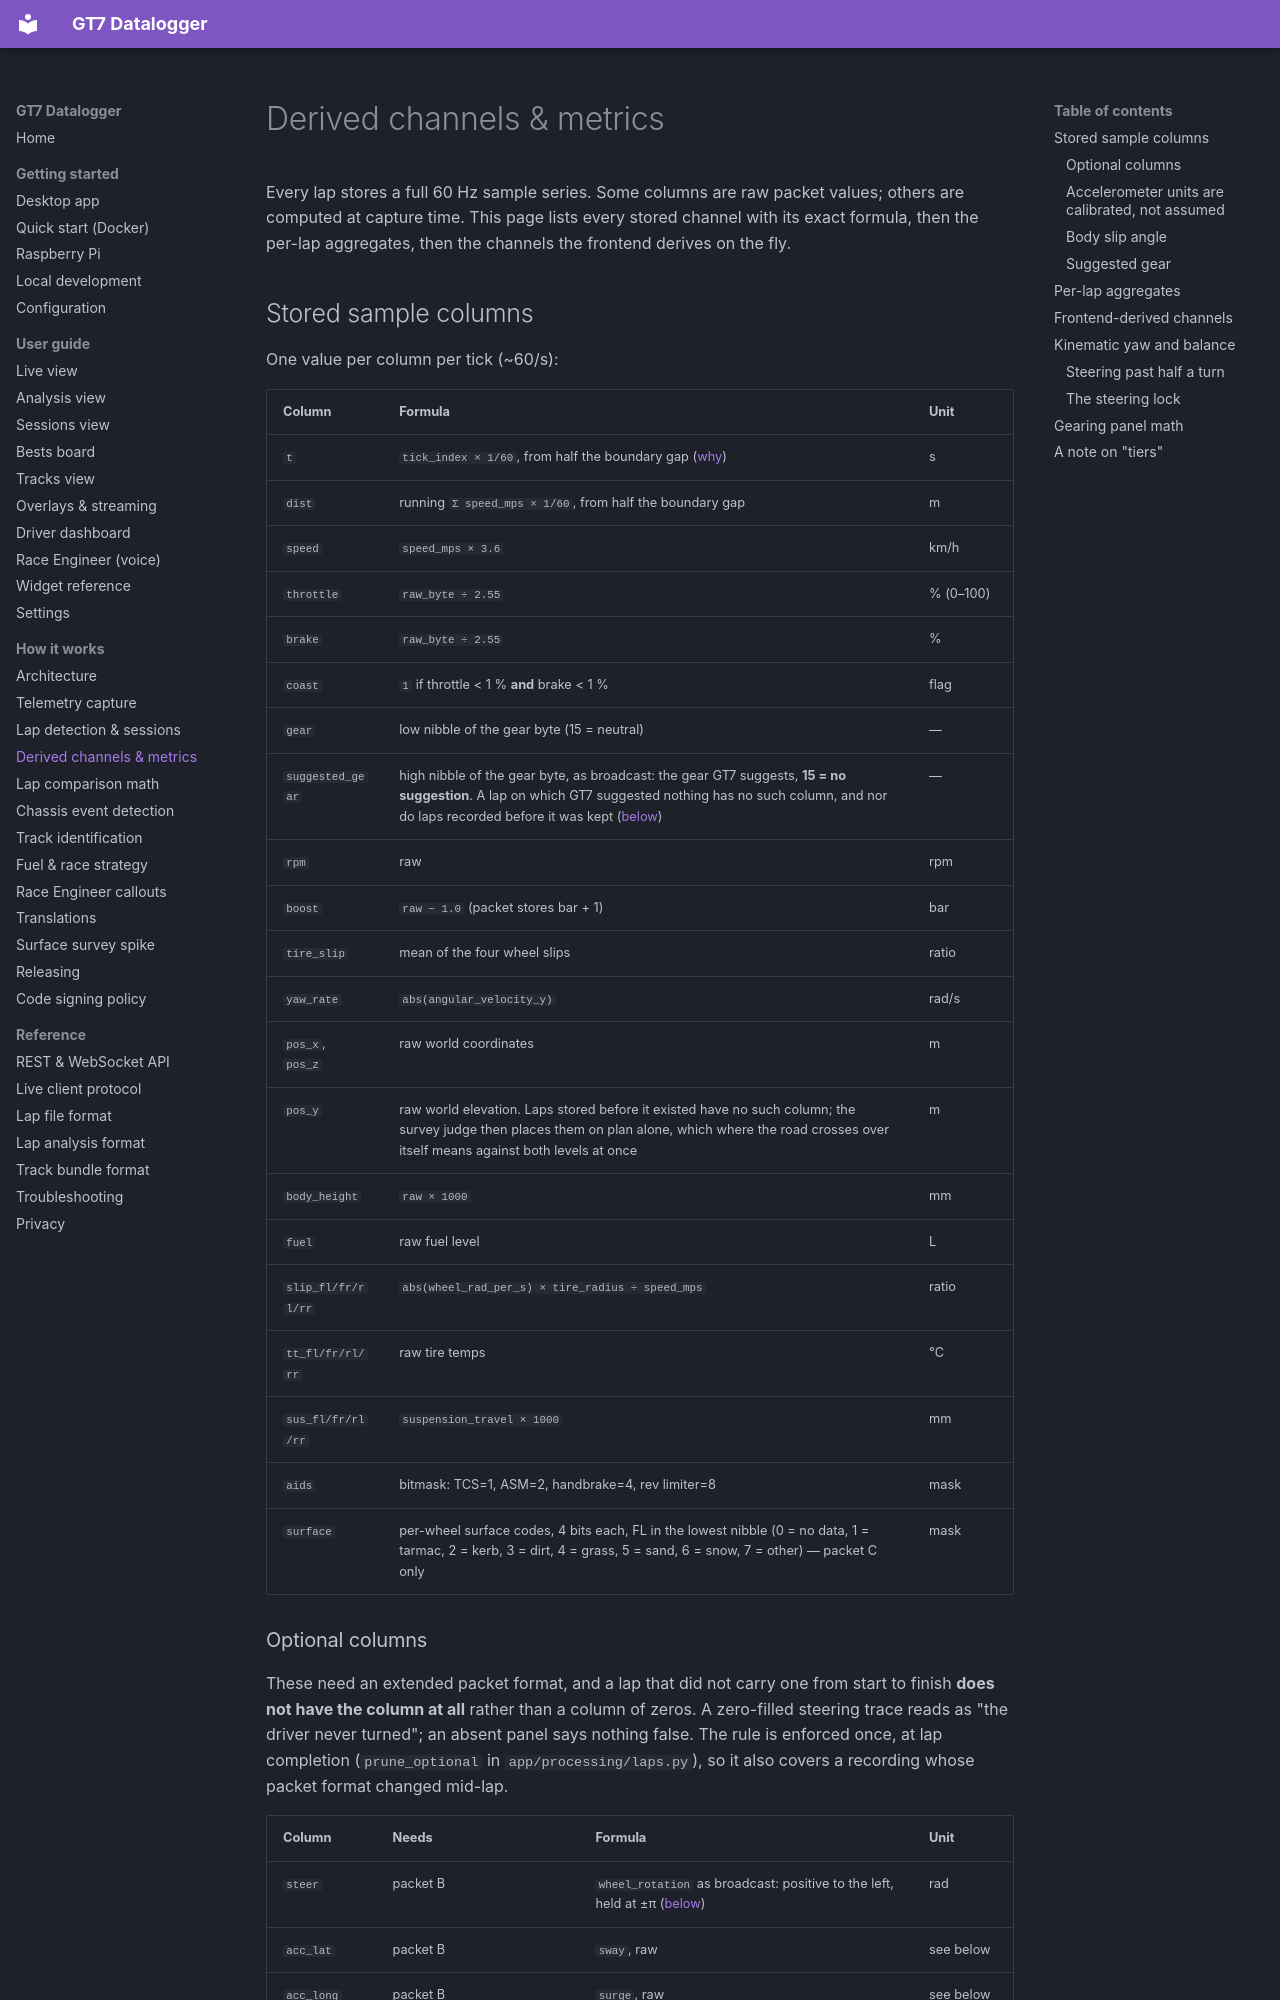

repository: jbhoorasingh/gt7-datalogger · page: internals/derived-channels/index.html · generator: mkdocs

# Derived channels & metrics

Every lap stores a full 60 Hz sample series. Some columns are raw packet values; others
are computed at capture time. This page lists every stored channel with its exact
formula, then the per-lap aggregates, then the channels the frontend derives on the fly.

## Stored sample columns

One value per column per tick (~60/s):

| Column | Formula | Unit |
| --- | --- | --- |
| `t` | `tick_index × 1/60`, from half the boundary gap ([why](lap-detection.md#where-a-lap-begins)) | s |
| `dist` | running `Σ speed_mps × 1/60`, from half the boundary gap | m |
| `speed` | `speed_mps × 3.6` | km/h |
| `throttle` | `raw_byte ÷ 2.55` | % (0–100) |
| `brake` | `raw_byte ÷ 2.55` | % |
| `coast` | `1` if throttle < 1 % **and** brake < 1 % | flag |
| `gear` | low nibble of the gear byte (15 = neutral) | — |
| `suggested_gear` | high nibble of the gear byte, as broadcast: the gear GT7 suggests, **15 = no suggestion**. A lap on which GT7 suggested nothing has no such column, and nor do laps recorded before it was kept ([below](#suggested-gear)) | — |
| `rpm` | raw | rpm |
| `boost` | `raw − 1.0` (packet stores bar + 1) | bar |
| `tire_slip` | mean of the four wheel slips | ratio |
| `yaw_rate` | `abs(angular_velocity_y)` | rad/s |
| `pos_x`, `pos_z` | raw world coordinates | m |
| `pos_y` | raw world elevation. Laps stored before it existed have no such column; the survey judge then places them on plan alone, which where the road crosses over itself means against both levels at once | m |
| `body_height` | `raw × 1000` | mm |
| `fuel` | raw fuel level | L |
| `slip_fl/fr/rl/rr` | `abs(wheel_rad_per_s) × tire_radius ÷ speed_mps` | ratio |
| `tt_fl/fr/rl/rr` | raw tire temps | °C |
| `sus_fl/fr/rl/rr` | `suspension_travel × 1000` | mm |
| `aids` | bitmask: TCS=1, ASM=2, handbrake=4, rev limiter=8 | mask |
| `surface` | per-wheel surface codes, 4 bits each, FL in the lowest nibble (0 = no data, 1 = tarmac, 2 = kerb, 3 = dirt, 4 = grass, 5 = sand, 6 = snow, 7 = other) — packet C only | mask |
